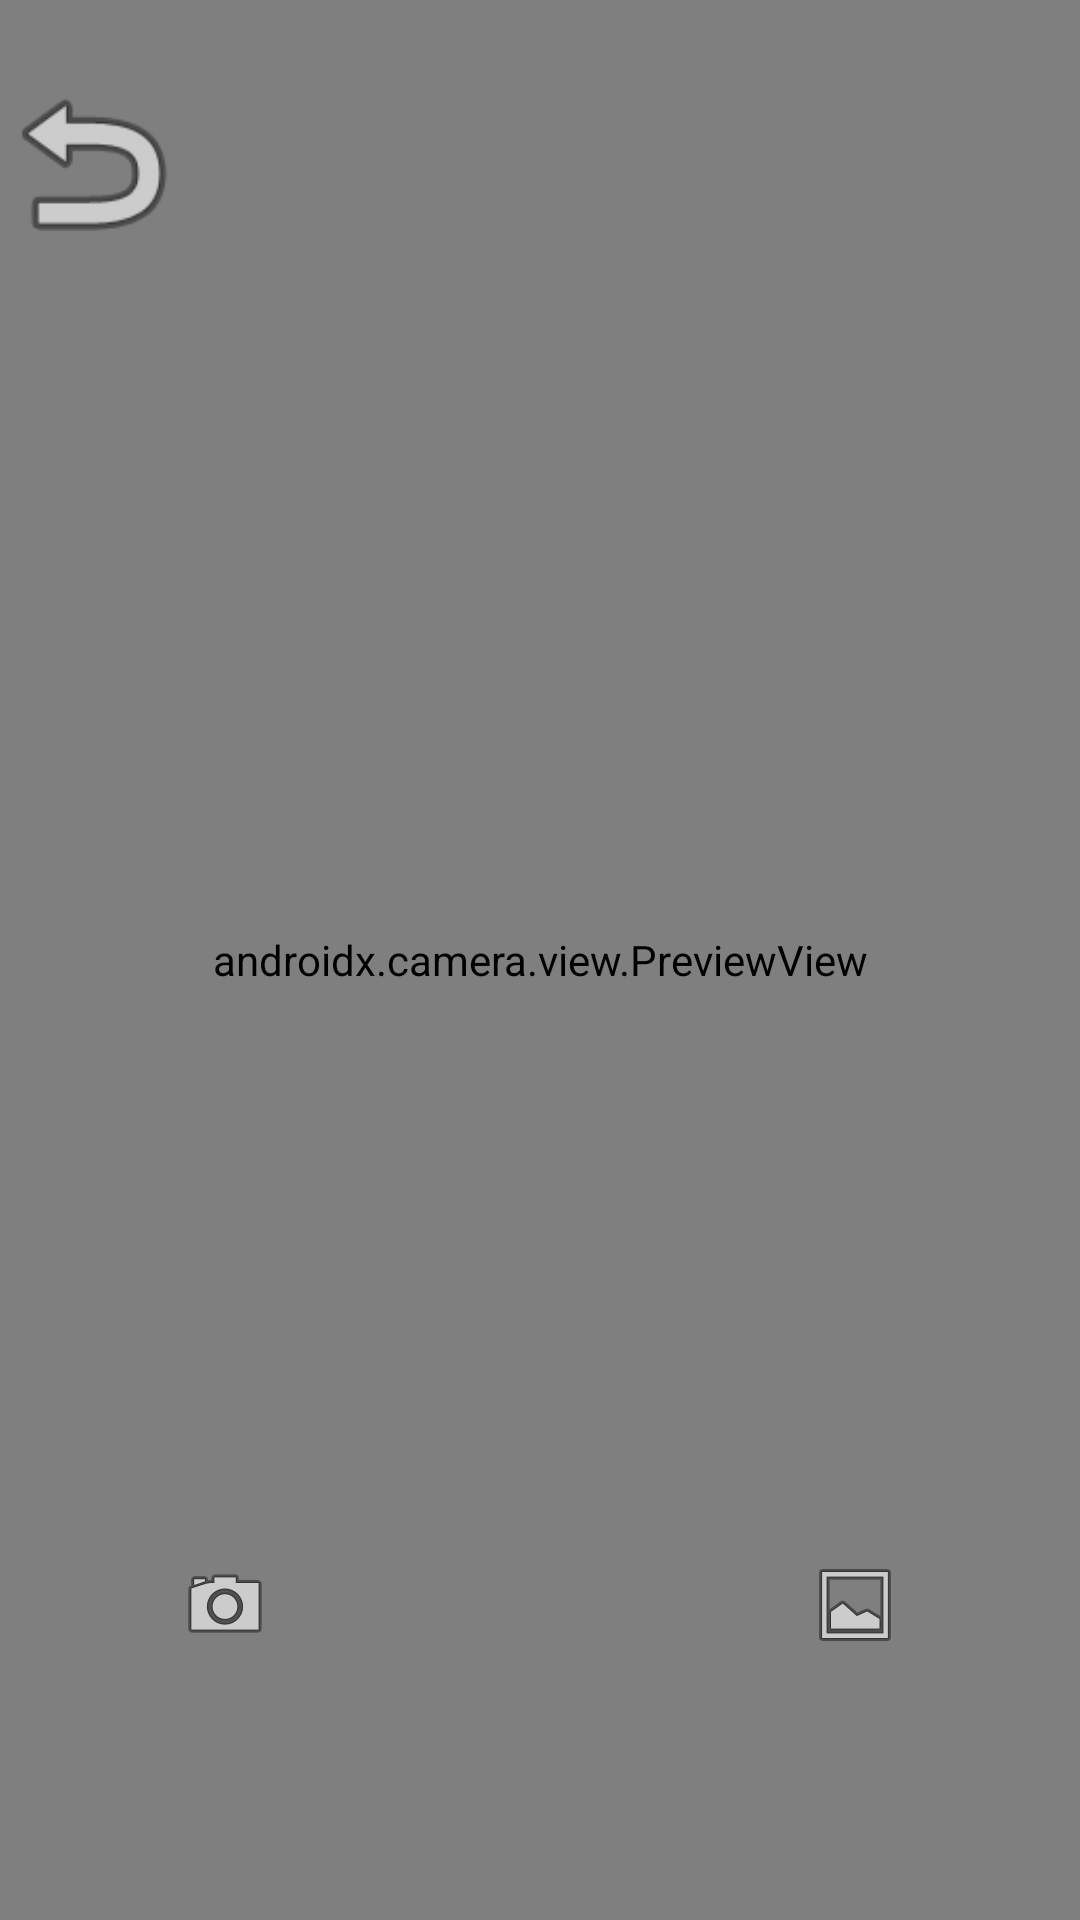

This screen was rendered from an Android layout file. Write that file and the resources it references.
<!-- AndroidManifest.xml: application theme Theme.NotedifyWithRoom -->
<!-- res/layout/activity_camera.xml -->
<?xml version="1.0" encoding="utf-8"?>
<androidx.constraintlayout.widget.ConstraintLayout xmlns:android="http://schemas.android.com/apk/res/android"
    xmlns:app="http://schemas.android.com/apk/res-auto"
    xmlns:tools="http://schemas.android.com/tools"
    android:id="@+id/main"
    android:layout_width="match_parent"
    android:layout_height="match_parent"
    tools:context=".CameraActivity">

    <androidx.camera.view.PreviewView
        android:id="@+id/viewFinder"
        android:layout_width="match_parent"
        android:layout_height="match_parent" >


    </androidx.camera.view.PreviewView>

    <ImageButton
        android:id="@+id/image_capture_button"
        android:layout_width="110dp"
        android:layout_height="110dp"
        android:layout_marginBottom="50dp"
        android:layout_marginEnd="50dp"
        android:elevation="2dp"
        app:srcCompat="@android:drawable/ic_menu_camera"
        android:background="@drawable/bt_gallery_bg"
        app:layout_constraintBottom_toBottomOf="parent"
        app:layout_constraintLeft_toLeftOf="parent"
        app:layout_constraintEnd_toStartOf="@id/vertical_centerline" />

    <ImageButton
        android:id="@+id/ib_backCam"
        android:layout_width="67dp"
        android:layout_height="69dp"
        android:layout_marginRight="300dp"
        android:layout_marginTop="20dp"
        android:background="@drawable/bt_transparent"
        android:scaleType="fitCenter"
        app:layout_constraintEnd_toEndOf="parent"
        app:layout_constraintStart_toStartOf="parent"
        app:layout_constraintTop_toTopOf="parent"
        app:srcCompat="@android:drawable/ic_menu_revert" />

    <ImageButton
        android:id="@+id/image_select_button"
        android:layout_width="110dp"
        android:layout_height="110dp"
        android:layout_marginBottom="50dp"
        android:layout_marginStart="50dp"
        android:elevation="2dp"
        app:srcCompat="@android:drawable/ic_menu_gallery"
        android:background="@drawable/bt_gallery_bg"
        app:layout_constraintBottom_toBottomOf="parent"
        app:layout_constraintStart_toEndOf="@id/vertical_centerline" />

    <androidx.constraintlayout.widget.Guideline
        android:id="@+id/vertical_centerline"
        android:layout_width="wrap_content"
        android:layout_height="wrap_content"
        android:orientation="vertical"
        app:layout_constraintGuide_percent=".50" />

</androidx.constraintlayout.widget.ConstraintLayout>
<!-- resources referenced by this layout -->
<resources>
  <style name="Theme.NotedifyWithRoom" parent="Base.Theme.NotedifyWithRoom" />
  <style name="Base.Theme.NotedifyWithRoom" parent="Theme.AppCompat.DayNight.NoActionBar">
          
          <item name="android:windowBackground">@android:color/white</item>
  
      </style>
</resources>
